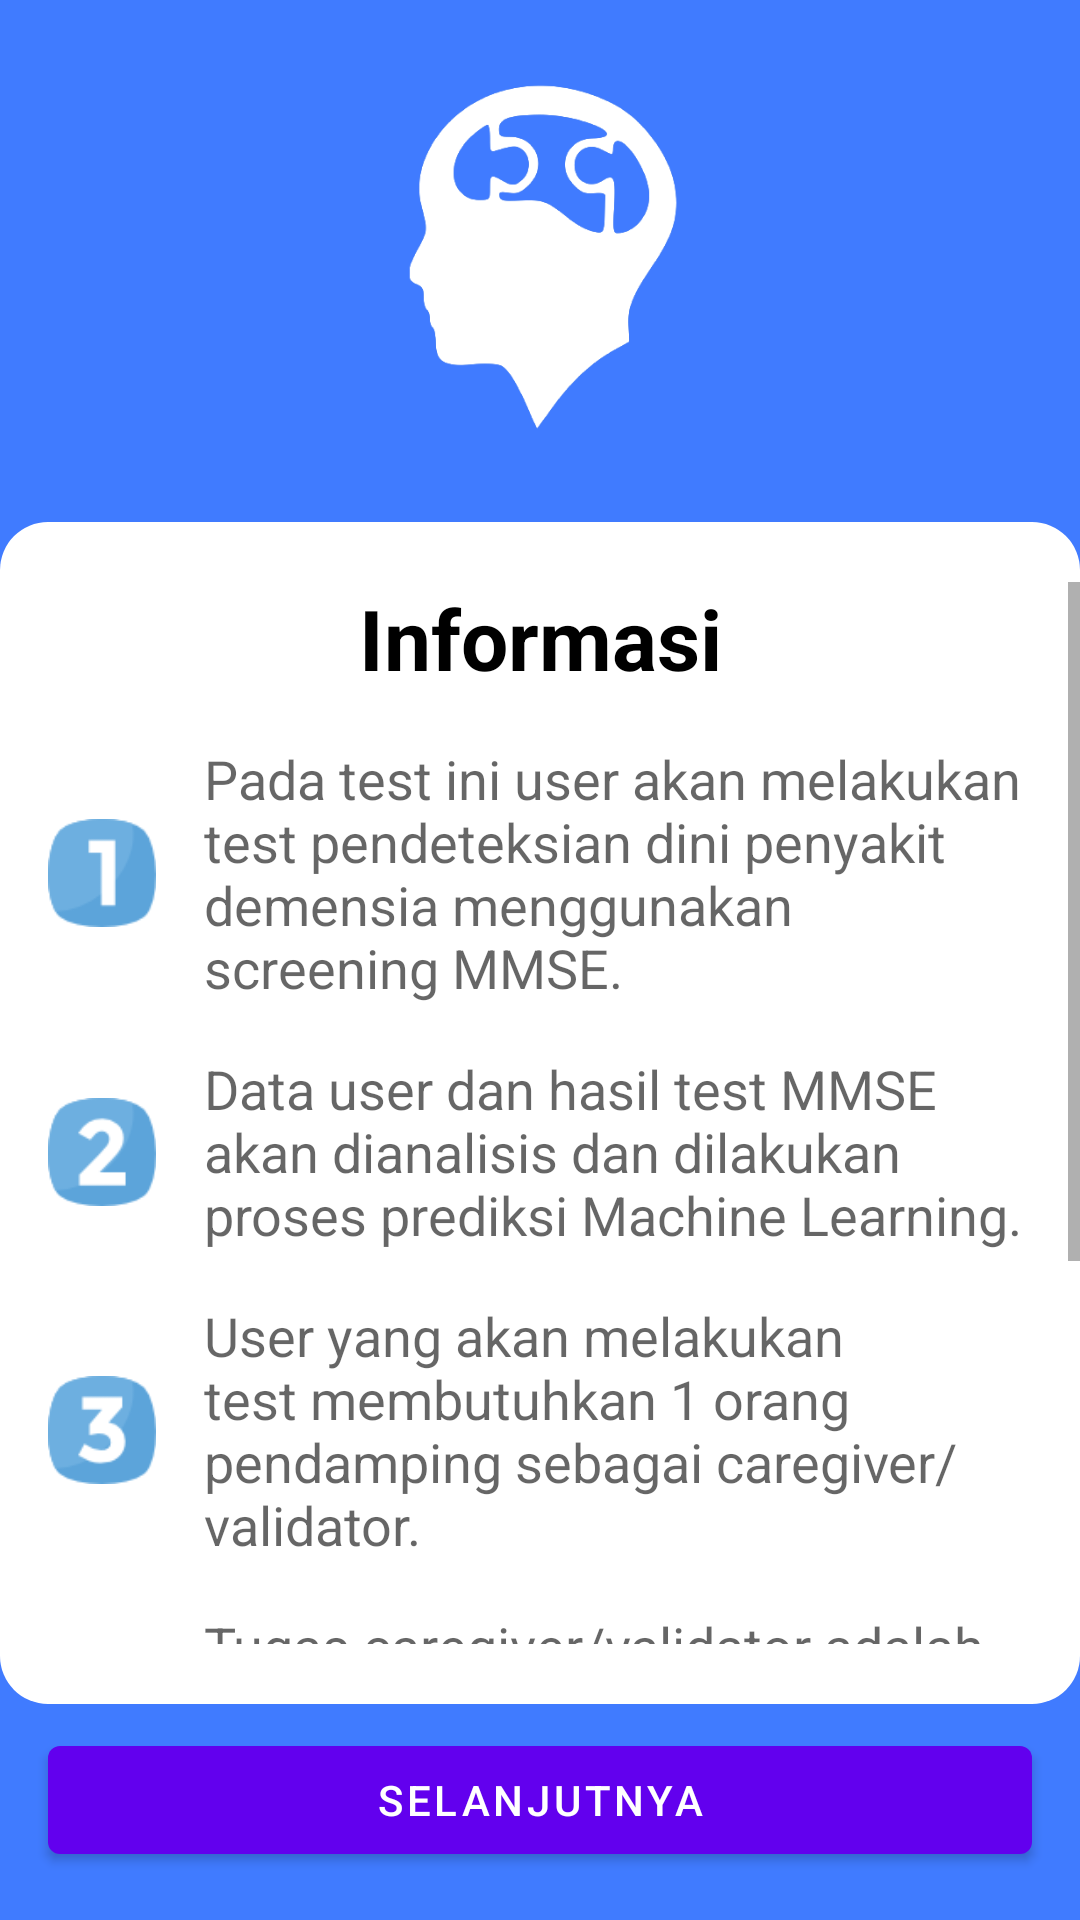

Here is an Android app screen rendered from its layout file. Give the layout XML and the strings, colors and styles it references.
<!-- AndroidManifest.xml: application theme Theme.DeCare -->
<!-- res/layout/fragment_information.xml -->
<?xml version="1.0" encoding="utf-8"?>
<androidx.constraintlayout.widget.ConstraintLayout xmlns:android="http://schemas.android.com/apk/res/android"
    xmlns:app="http://schemas.android.com/apk/res-auto"
    xmlns:tools="http://schemas.android.com/tools"
    android:layout_width="match_parent"
    android:layout_height="match_parent"
    android:background="@color/blue"
    tools:context=".ui.earlydetection.introduction.InformationFragment">

    <ImageView
        android:id="@+id/imageView17"
        android:layout_width="150dp"
        android:layout_height="150dp"
        android:layout_marginTop="8dp"
        android:src="@drawable/logo_information"
        app:layout_constraintEnd_toEndOf="parent"
        app:layout_constraintStart_toStartOf="parent"
        app:layout_constraintTop_toTopOf="parent"
        tools:ignore="ContentDescription" />

    <View
        android:id="@+id/top_rounded_information"
        android:layout_width="match_parent"
        android:layout_height="20dp"
        android:layout_marginTop="16dp"
        android:background="@drawable/bg_rounded_top"
        app:layout_constraintTop_toBottomOf="@+id/imageView17" />

    <ScrollView
        android:id="@+id/constraintLayout"
        android:layout_width="match_parent"
        android:layout_height="0dp"
        android:background="@color/white"
        app:layout_constraintBottom_toTopOf="@+id/view6"
        app:layout_constraintEnd_toEndOf="parent"
        app:layout_constraintStart_toStartOf="parent"
        app:layout_constraintTop_toBottomOf="@id/top_rounded_information">

        <androidx.constraintlayout.widget.ConstraintLayout
            android:layout_width="match_parent"
            android:layout_height="wrap_content">

            <TextView
                android:id="@+id/textView19"
                android:layout_width="match_parent"
                android:layout_height="wrap_content"
                android:layout_marginStart="16dp"
                android:layout_marginEnd="16dp"
                android:gravity="center_horizontal"
                android:text="@string/information"
                android:textColor="@color/black"
                android:textSize="28sp"
                android:textStyle="bold"
                app:layout_constraintEnd_toEndOf="parent"
                app:layout_constraintStart_toStartOf="parent"
                app:layout_constraintTop_toTopOf="parent" />

            <TextView
                android:id="@+id/textView20"
                android:layout_width="0dp"
                android:layout_height="wrap_content"
                android:layout_marginStart="16dp"
                android:layout_marginTop="16dp"
                android:layout_marginEnd="16dp"
                android:text="@string/information_1"
                android:textAlignment="textStart"
                android:textAppearance="@style/TextAppearance.AppCompat.Medium"
                app:layout_constraintEnd_toEndOf="parent"
                app:layout_constraintStart_toEndOf="@+id/imageView12"
                app:layout_constraintTop_toBottomOf="@+id/textView19" />

            <ImageView
                android:id="@+id/imageView12"
                android:layout_width="36dp"
                android:layout_height="36dp"
                android:layout_marginStart="16dp"
                android:src="@drawable/one"
                app:layout_constraintBottom_toBottomOf="@+id/textView20"
                app:layout_constraintStart_toStartOf="parent"
                app:layout_constraintTop_toTopOf="@+id/textView20"
                tools:ignore="ContentDescription"/>

            <TextView
                android:id="@+id/textView21"
                android:layout_width="0dp"
                android:layout_height="wrap_content"
                android:layout_marginStart="16dp"
                android:layout_marginTop="16dp"
                android:layout_marginEnd="16dp"
                android:text="@string/information_2"
                android:textAlignment="textStart"
                android:textAppearance="@style/TextAppearance.AppCompat.Medium"
                app:layout_constraintEnd_toEndOf="parent"
                app:layout_constraintStart_toEndOf="@+id/imageView13"
                app:layout_constraintTop_toBottomOf="@id/textView20" />

            <ImageView
                android:id="@+id/imageView13"
                android:layout_width="36dp"
                android:layout_height="36dp"
                android:layout_marginStart="16dp"
                android:src="@drawable/two"
                app:layout_constraintBottom_toBottomOf="@+id/textView21"
                app:layout_constraintStart_toStartOf="parent"
                app:layout_constraintTop_toTopOf="@+id/textView21"
                tools:ignore="ContentDescription"/>

            <TextView
                android:id="@+id/textView22"
                android:layout_width="0dp"
                android:layout_height="wrap_content"
                android:layout_marginStart="16dp"
                android:layout_marginTop="16dp"
                android:layout_marginEnd="16dp"
                android:text="@string/information_3"
                android:textAlignment="textStart"
                android:textAppearance="@style/TextAppearance.AppCompat.Medium"
                app:layout_constraintEnd_toEndOf="parent"
                app:layout_constraintStart_toEndOf="@+id/imageView14"
                app:layout_constraintTop_toBottomOf="@id/textView21" />

            <ImageView
                android:id="@+id/imageView14"
                android:layout_width="36dp"
                android:layout_height="36dp"
                android:layout_marginStart="16dp"
                android:src="@drawable/three"
                app:layout_constraintBottom_toBottomOf="@+id/textView22"
                app:layout_constraintStart_toStartOf="parent"
                app:layout_constraintTop_toTopOf="@+id/textView22"
                tools:ignore="ContentDescription"/>

            <TextView
                android:id="@+id/textView23"
                android:layout_width="0dp"
                android:layout_height="wrap_content"
                android:layout_marginStart="16dp"
                android:layout_marginTop="16dp"
                android:layout_marginEnd="16dp"
                android:text="@string/information_4"
                android:textAlignment="textStart"
                android:textAppearance="@style/TextAppearance.AppCompat.Medium"
                app:layout_constraintEnd_toEndOf="parent"
                app:layout_constraintStart_toEndOf="@+id/imageView15"
                app:layout_constraintTop_toBottomOf="@id/textView22" />

            <ImageView
                android:id="@+id/imageView15"
                android:layout_width="36dp"
                android:layout_height="36dp"
                android:layout_marginStart="16dp"
                android:src="@drawable/four"
                app:layout_constraintBottom_toBottomOf="@+id/textView23"
                app:layout_constraintStart_toStartOf="parent"
                app:layout_constraintTop_toTopOf="@+id/textView23"
                tools:ignore="ContentDescription"/>

            <TextView
                android:id="@+id/textView24"
                android:layout_width="0dp"
                android:layout_height="wrap_content"
                android:layout_marginStart="16dp"
                android:layout_marginTop="16dp"
                android:layout_marginEnd="16dp"
                android:text="@string/information_5"
                android:textAlignment="textStart"
                android:textAppearance="@style/TextAppearance.AppCompat.Medium"
                app:layout_constraintBottom_toBottomOf="parent"
                app:layout_constraintEnd_toEndOf="parent"
                app:layout_constraintStart_toEndOf="@+id/imageView16"
                app:layout_constraintTop_toBottomOf="@id/textView23" />

            <ImageView
                android:id="@+id/imageView16"
                android:layout_width="36dp"
                android:layout_height="36dp"
                android:layout_marginStart="16dp"
                android:src="@drawable/five"
                app:layout_constraintBottom_toBottomOf="@+id/textView24"
                app:layout_constraintStart_toStartOf="parent"
                app:layout_constraintTop_toTopOf="@+id/textView24"
                tools:ignore="ContentDescription"/>

        </androidx.constraintlayout.widget.ConstraintLayout>

    </ScrollView>

    <View
        android:id="@+id/view6"
        android:layout_width="match_parent"
        android:layout_height="20dp"
        android:layout_marginBottom="8dp"
        android:background="@drawable/bg_rounded_bottom"
        app:layout_constraintBottom_toTopOf="@+id/btn_next_instruction" />

    <Button
        android:id="@+id/btn_next_instruction"
        android:layout_width="match_parent"
        android:layout_height="wrap_content"
        android:layout_marginStart="16dp"
        android:layout_marginTop="16dp"
        android:layout_marginEnd="16dp"
        android:layout_marginBottom="16dp"
        android:text="@string/next"
        app:layout_constraintBottom_toBottomOf="parent"
        app:layout_constraintEnd_toEndOf="parent"
        app:layout_constraintStart_toStartOf="parent" />

</androidx.constraintlayout.widget.ConstraintLayout>
<!-- resources referenced by this layout -->
<resources>
  <color name="black">#FF000000</color>
  <color name="blue">#407BFF</color>
  <color name="white">#FFFFFFFF</color>
  <!-- drawable bg_rounded_bottom (drawable) -->
  <?xml version="1.0" encoding="utf-8"?>
  <shape xmlns:android="http://schemas.android.com/apk/res/android"
      android:shape="rectangle">
  
      <corners android:bottomLeftRadius="16dp" android:bottomRightRadius="16dp"/>
      <solid android:color="@color/white"/>
  
  </shape>
  <!-- drawable bg_rounded_top (drawable) -->
  <?xml version="1.0" encoding="utf-8"?>
  <shape xmlns:android="http://schemas.android.com/apk/res/android"
      android:shape="rectangle">
  
      <corners android:topLeftRadius="16dp" android:topRightRadius="16dp"/>
      <solid android:color="@color/white"/>
  
  </shape>
  <!-- drawable five: png bitmap (drawable, 2408 bytes) -->
  <!-- drawable four: png bitmap (drawable, 2202 bytes) -->
  <!-- drawable logo_information: png bitmap (drawable, 25234 bytes) -->
  <!-- drawable one: png bitmap (drawable, 1837 bytes) -->
  <!-- drawable three: png bitmap (drawable, 2484 bytes) -->
  <!-- drawable two: png bitmap (drawable, 2496 bytes) -->
  <string name="information">Informasi</string>
  <string name="information_1">Pada test ini user akan melakukan test pendeteksian dini penyakit demensia menggunakan screening MMSE.</string>
  <string name="information_2">Data user dan hasil test MMSE akan dianalisis dan dilakukan proses prediksi Machine Learning.</string>
  <string name="information_3">User yang akan melakukan test membutuhkan 1 orang pendamping sebagai caregiver/validator.</string>
  <string name="information_4">Tugas caregiver/validator adalah membantu user dalam melakukan test tanpa memberi jawaban kepada user.</string>
  <string name="information_5">Setelah user selesai mengerjakan test, caregiver/validator memeriksa beberapa jawaban user yang harus diperiksa secara manual.</string>
  <string name="next">Selanjutnya</string>
  <style name="Theme.DeCare" parent="Theme.MaterialComponents.Light.NoActionBar">
          <item name="android:forceDarkAllowed" tools:targetApi="Q">false</item>
          
          <item name="colorPrimary">@color/purple_500</item>
          <item name="colorPrimaryVariant">@color/purple_700</item>
          <item name="colorOnPrimary">@color/white</item>
          
          <item name="colorSecondary">@color/teal_200</item>
          <item name="colorSecondaryVariant">@color/teal_700</item>
          <item name="colorOnSecondary">@color/white</item>
          
          <item name="android:statusBarColor" tools:targetApi="l">?attr/colorPrimaryVariant</item>
          
      </style>
  <color name="purple_500">#FF6200EE</color>
  <color name="purple_700">#FF3700B3</color>
  <color name="teal_200">#FF03DAC5</color>
  <color name="teal_700">#FF018786</color>
</resources>
